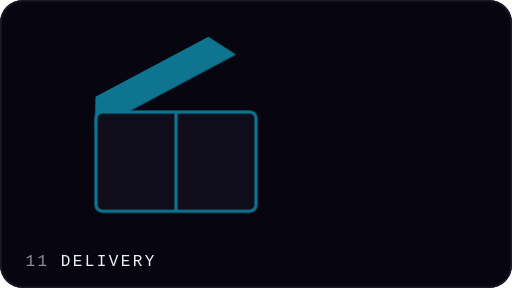
t = 0.00 s
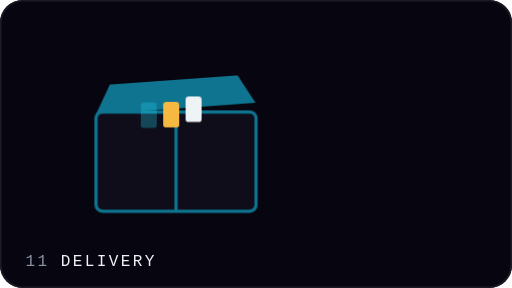
t = 1.33 s
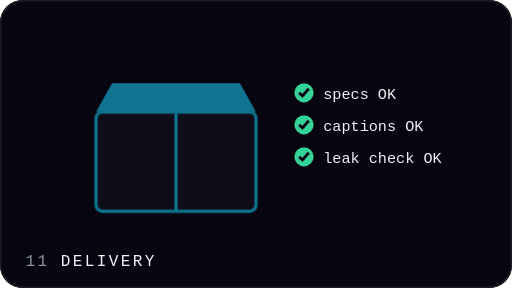
t = 2.67 s
t = 4.00 s: frame unchanged from t = 0.00 s, image omitted
t = 5.33 s: frame unchanged from t = 1.33 s, image omitted
t = 6.67 s: frame unchanged from t = 2.67 s, image omitted

The animated SVG that drew these frames (rendered in a browser with its animation timeline set to each time). Animation: 6 CSS @keyframes rules; one cycle of 8.00 s, repeats indefinitely.

<svg xmlns="http://www.w3.org/2000/svg" viewBox="0 0 320 180" width="320" height="180" role="img" aria-label="Delivery">
<style>
.f{transform-box:fill-box;transform-origin:center}
@keyframes lid{0%,15%{transform:rotate(-28deg) translateY(-14px)}40%,90%{transform:none}100%{transform:rotate(-28deg) translateY(-14px)}}
@keyframes drop{0%{transform:translateY(-40px);opacity:0}10%{opacity:1}30%{transform:translateY(20px);opacity:1}38%,100%{transform:translateY(20px);opacity:0}}
@keyframes r0{0%,40%{opacity:0}45%,92%{opacity:1}100%{opacity:0}}
@keyframes r1{0%,49%{opacity:0}54%,92%{opacity:1}100%{opacity:0}}
@keyframes r2{0%,58%{opacity:0}63%,92%{opacity:1}100%{opacity:0}}
@keyframes r3{0%,67%{opacity:0}72%,92%{opacity:1}100%{opacity:0}}
</style>
<rect width="320" height="180" rx="14" fill="#07050F"/>
<rect x="0.5" y="0.5" width="319" height="179" rx="14" fill="none" stroke="#1B1A26"/>
<g style="animation:lid 4s ease-in-out infinite;transform-origin:110px 70px"><path d="M60 70h100l-10-18H70z" fill="#0E7490"/></g><rect x="60" y="70" width="100" height="62" rx="4" fill="#0F0D1A" stroke="#0E7490" stroke-width="2"/><path d="M110 70v62" stroke="#0E7490" stroke-width="2"/><rect x="88" y="44" width="10" height="16" rx="2" fill="#22D3EE" style="animation:drop 4s 0.00s infinite both"/><rect x="102" y="44" width="10" height="16" rx="2" fill="#F5B841" style="animation:drop 4s 0.25s infinite both"/><rect x="116" y="44" width="10" height="16" rx="2" fill="#EEF3F6" style="animation:drop 4s 0.50s infinite both"/><g style="animation:r0 4s infinite both"><circle cx="190" cy="58" r="6" fill="#34D399"/><path d="M187 58l2 2 4-4.5" stroke="#07050F" stroke-width="1.8" fill="none"/><text x="202" y="62" font-family="ui-monospace,SFMono-Regular,Menlo,Consolas,monospace" font-size="9.5" fill="#EEF3F6">specs  OK</text></g><g style="animation:r1 4s infinite both"><circle cx="190" cy="78" r="6" fill="#34D399"/><path d="M187 78l2 2 4-4.5" stroke="#07050F" stroke-width="1.8" fill="none"/><text x="202" y="82" font-family="ui-monospace,SFMono-Regular,Menlo,Consolas,monospace" font-size="9.5" fill="#EEF3F6">captions  OK</text></g><g style="animation:r2 4s infinite both"><circle cx="190" cy="98" r="6" fill="#34D399"/><path d="M187 98l2 2 4-4.5" stroke="#07050F" stroke-width="1.8" fill="none"/><text x="202" y="102" font-family="ui-monospace,SFMono-Regular,Menlo,Consolas,monospace" font-size="9.5" fill="#EEF3F6">leak check  OK</text></g><g style="animation:r3 4s infinite both"><circle cx="190" cy="118" r="6" fill="#34D399"/><path d="M187 118l2 2 4-4.5" stroke="#07050F" stroke-width="1.8" fill="none"/><text x="202" y="122" font-family="ui-monospace,SFMono-Regular,Menlo,Consolas,monospace" font-size="9.5" fill="#EEF3F6">sha256  OK</text></g>
<text x="16" y="166" font-family="ui-monospace,SFMono-Regular,Menlo,Consolas,monospace" font-size="10" letter-spacing="1.5" fill="#8B93A3">11</text>
<text x="38" y="166" font-family="ui-monospace,SFMono-Regular,Menlo,Consolas,monospace" font-size="10" letter-spacing="1.5" fill="#EEF3F6">DELIVERY</text>
</svg>
